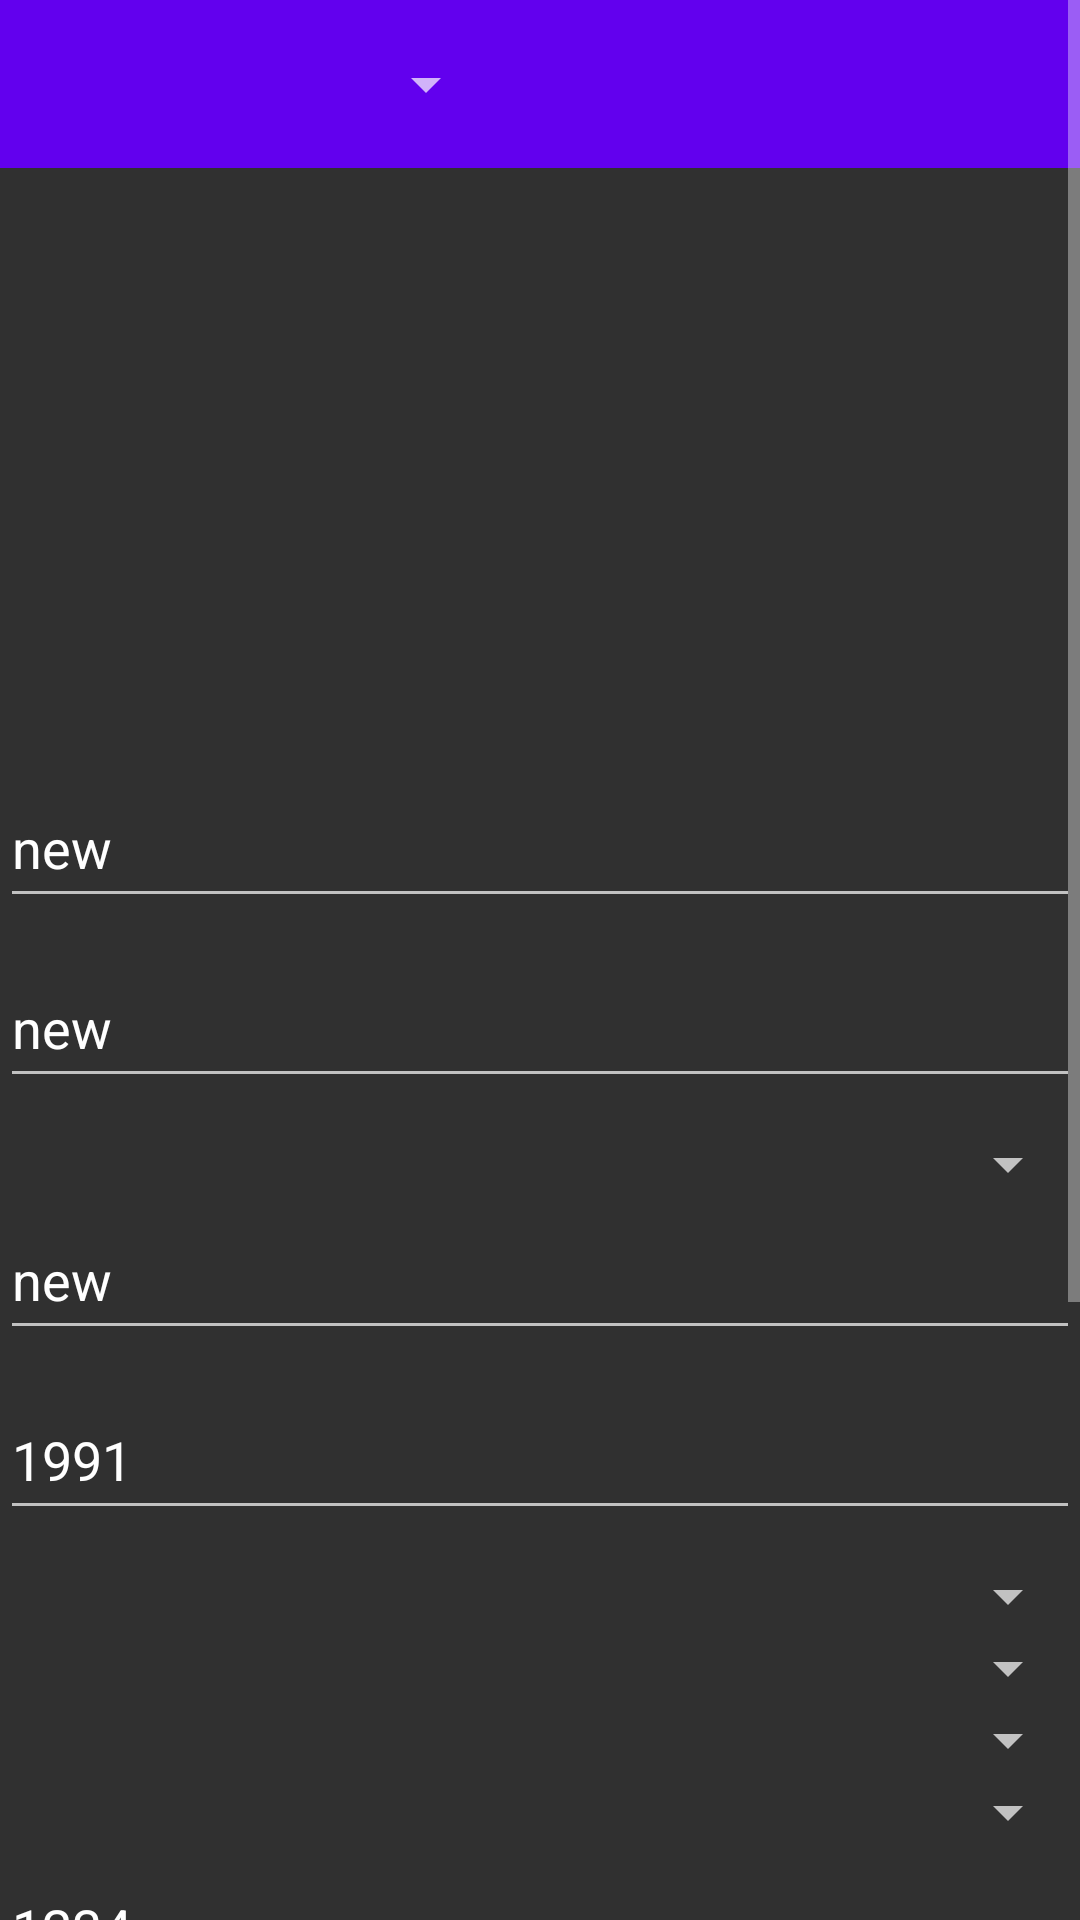

Reconstruct the res/layout file that produces this screen, plus the resources it refers to.
<!-- AndroidManifest.xml: application theme AppTheme -->
<!-- res/layout/fragment_ad_submission.xml -->
<ScrollView
    android:layout_width="fill_parent"
    android:layout_height="fill_parent"
    xmlns:android="http://schemas.android.com/apk/res/android">

    <LinearLayout xmlns:android="http://schemas.android.com/apk/res/android"
        xmlns:tools="http://schemas.android.com/tools"
        android:layout_width="match_parent"
        android:layout_height="match_parent"
        android:background="@color/background_material_dark"
        android:clickable="true"
        android:orientation="vertical"
        tools:context="client.cfu.com.cfumaterial.AdSubmissionFragment">

        <include
            android:id="@+id/toolbar"
            layout="@layout/toolbar" />

        <ImageView
            android:layout_width="fill_parent"
            android:layout_height="200dp"
            android:id="@+id/imageView2"
            android:layout_alignParentTop="true"
            android:layout_centerHorizontal="true" />

        <EditText
            android:layout_width="fill_parent"
            android:layout_height="50dp"
            android:id="@+id/titleText"
            android:hint="@string/title"
            android:text="new"
            android:layout_marginBottom="10dp" />

        <EditText
            android:layout_width="fill_parent"
            android:layout_height="50dp"

            android:id="@+id/descriptionText"
            android:layout_marginBottom="10dp"
            android:hint="@string/description"
            android:text="new"
            android:inputType="textMultiLine" />

        <Spinner
            android:id="@+id/brand_spinner"
            android:layout_width="fill_parent"

            android:layout_height="wrap_content" />

        <EditText
            android:layout_width="fill_parent"
            android:layout_height="50dp"
            android:text="new"
            android:id="@+id/modelText"
            android:layout_marginBottom="10dp"
            android:hint="@string/model_name"

            />

        <EditText
            android:layout_width="fill_parent"
            android:layout_height="50dp"
            android:text="1991"
            android:id="@+id/modelYearText"
            android:layout_marginBottom="10dp"
            android:hint="@string/model_year" />

        <Spinner
            android:id="@+id/bodyType_spinner"
            android:layout_width="fill_parent"
            android:layout_height="wrap_content" />

        <Spinner
            android:id="@+id/condition_spinner"
            android:layout_width="fill_parent"
            android:layout_height="wrap_content" />

        <Spinner
            android:id="@+id/transmission_spinner"
            android:layout_width="fill_parent"
            android:layout_height="wrap_content" />

        <Spinner
            android:id="@+id/fuelType_spinner"
            android:layout_width="fill_parent"
            android:layout_height="wrap_content" />

        <EditText
            android:layout_width="fill_parent"
            android:layout_height="50dp"
            android:text="1234"
            android:id="@+id/engineCapacityText"
            android:layout_marginBottom="10dp"
            android:hint="@string/engine_capacity"

            />

        <EditText
            android:layout_width="fill_parent"
            android:layout_height="50dp"
            android:text="1234"
            android:id="@+id/mileageText"
            android:inputType="number"
            android:layout_marginBottom="10dp"
            android:hint="@string/milege"

            />

        <EditText
            android:layout_width="fill_parent"
            android:layout_height="50dp"
            android:id="@+id/priceText"
            android:text="1234"
            android:layout_marginBottom="10dp"
            android:hint="@string/price"
            />

        <Button
            android:layout_width="wrap_content"
            android:layout_height="wrap_content"
            android:text="Submit"
            android:layout_marginBottom="100dp"
            android:id="@+id/submitButton"
            android:layout_gravity="center_horizontal" />

    </LinearLayout>
</ScrollView>
<!-- res/layout/toolbar.xml (included above) -->
<?xml version="1.0" encoding="utf-8"?>
<android.support.v7.widget.Toolbar xmlns:android="http://schemas.android.com/apk/res/android"
    android:id="@+id/toolbar"
    android:layout_width="match_parent"
    android:layout_height="wrap_content"
    android:background="?attr/colorPrimaryDark">

    <Spinner
        android:layout_width="wrap_content"
        android:layout_height="wrap_content"
        android:id="@+id/spinner_nav"
        android:minWidth="150dp"
        android:gravity="bottom"
        />

</android.support.v7.widget.Toolbar>
<!-- resources referenced by this layout -->
<resources>
  <string name="description">Description</string>
  <string name="engine_capacity">Engine Capacity</string>
  <string name="milege">Mileage</string>
  <string name="model_name">Model Name</string>
  <string name="model_year">Model Year</string>
  <string name="price">Price</string>
  <string name="title">Title</string>
  <style name="AppTheme" parent="AppTheme.Base" />
  <style name="AppTheme.Base" parent="Theme.AppCompat.NoActionBar">
          <item name="colorPrimary">@color/colorPrimary</item>
          <item name="colorPrimaryDark">@color/colorPrimary</item>
          <item name="android:windowNoTitle">true</item>
          <item name="windowActionBar">false</item>
      </style>
  <!-- not gathered from this repository: default colours our renderer supplied (Android Studio template values) -->
  <color name="colorPrimary">#FF6200EE</color>
</resources>
